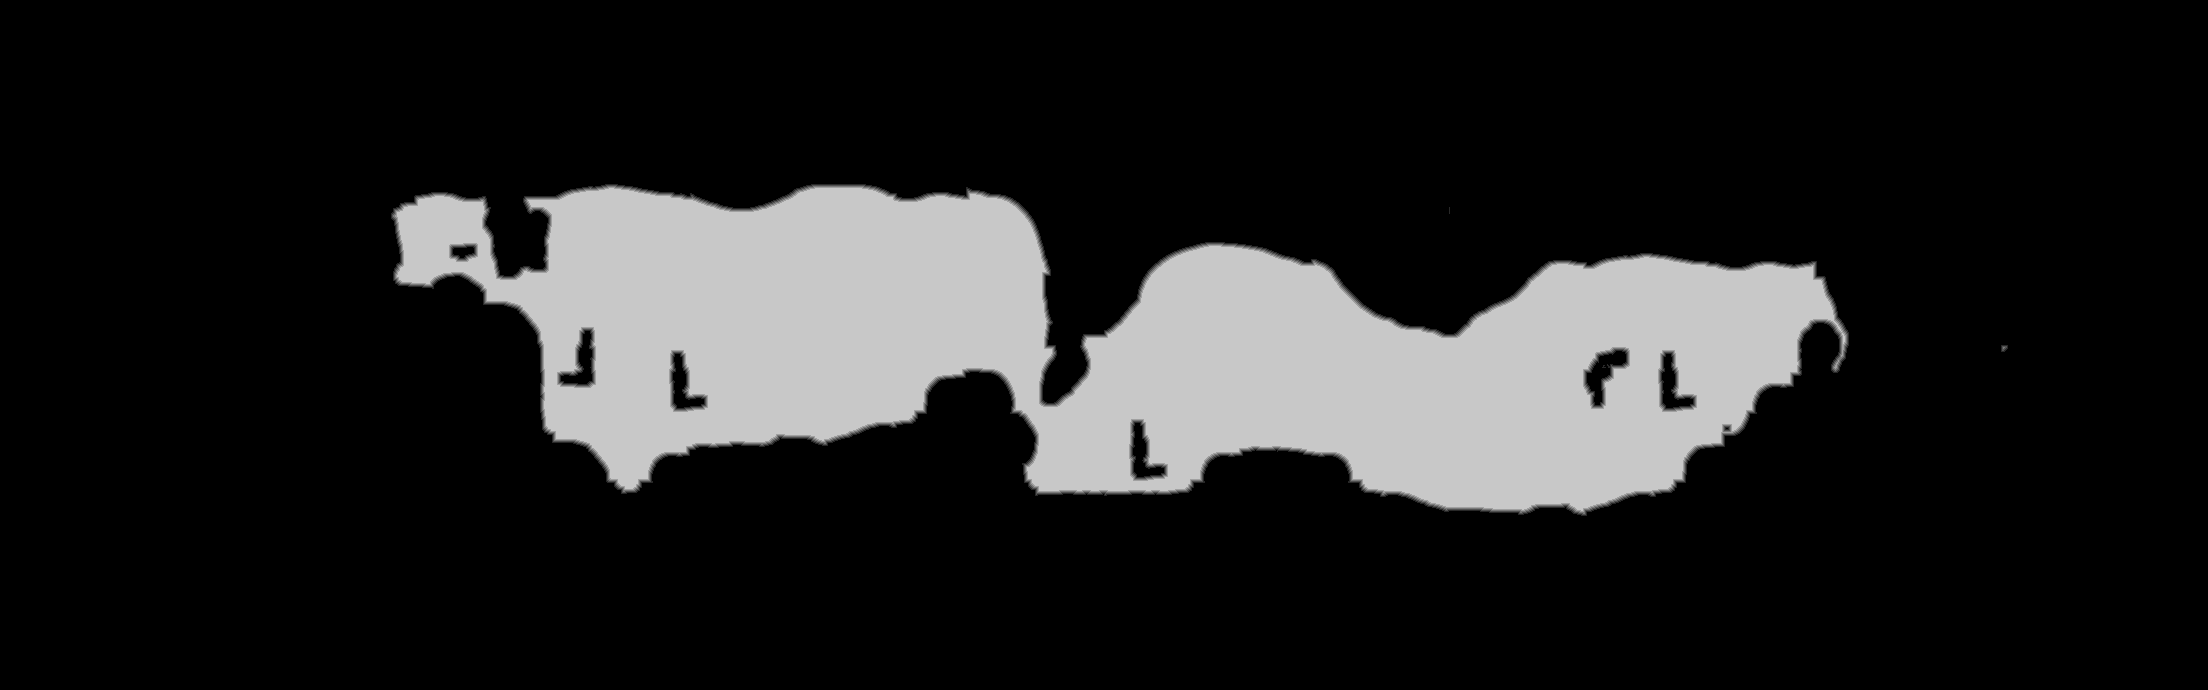

The data file committed next to this chart (first rows):
base	0x35048000000
origin	0xf80010
stride	1104
width	2208
height	690
nibble	0	1242155
nibble	1	6212
nibble	2	6178
nibble	3	6171
nibble	4	6112
nibble	5	256692
